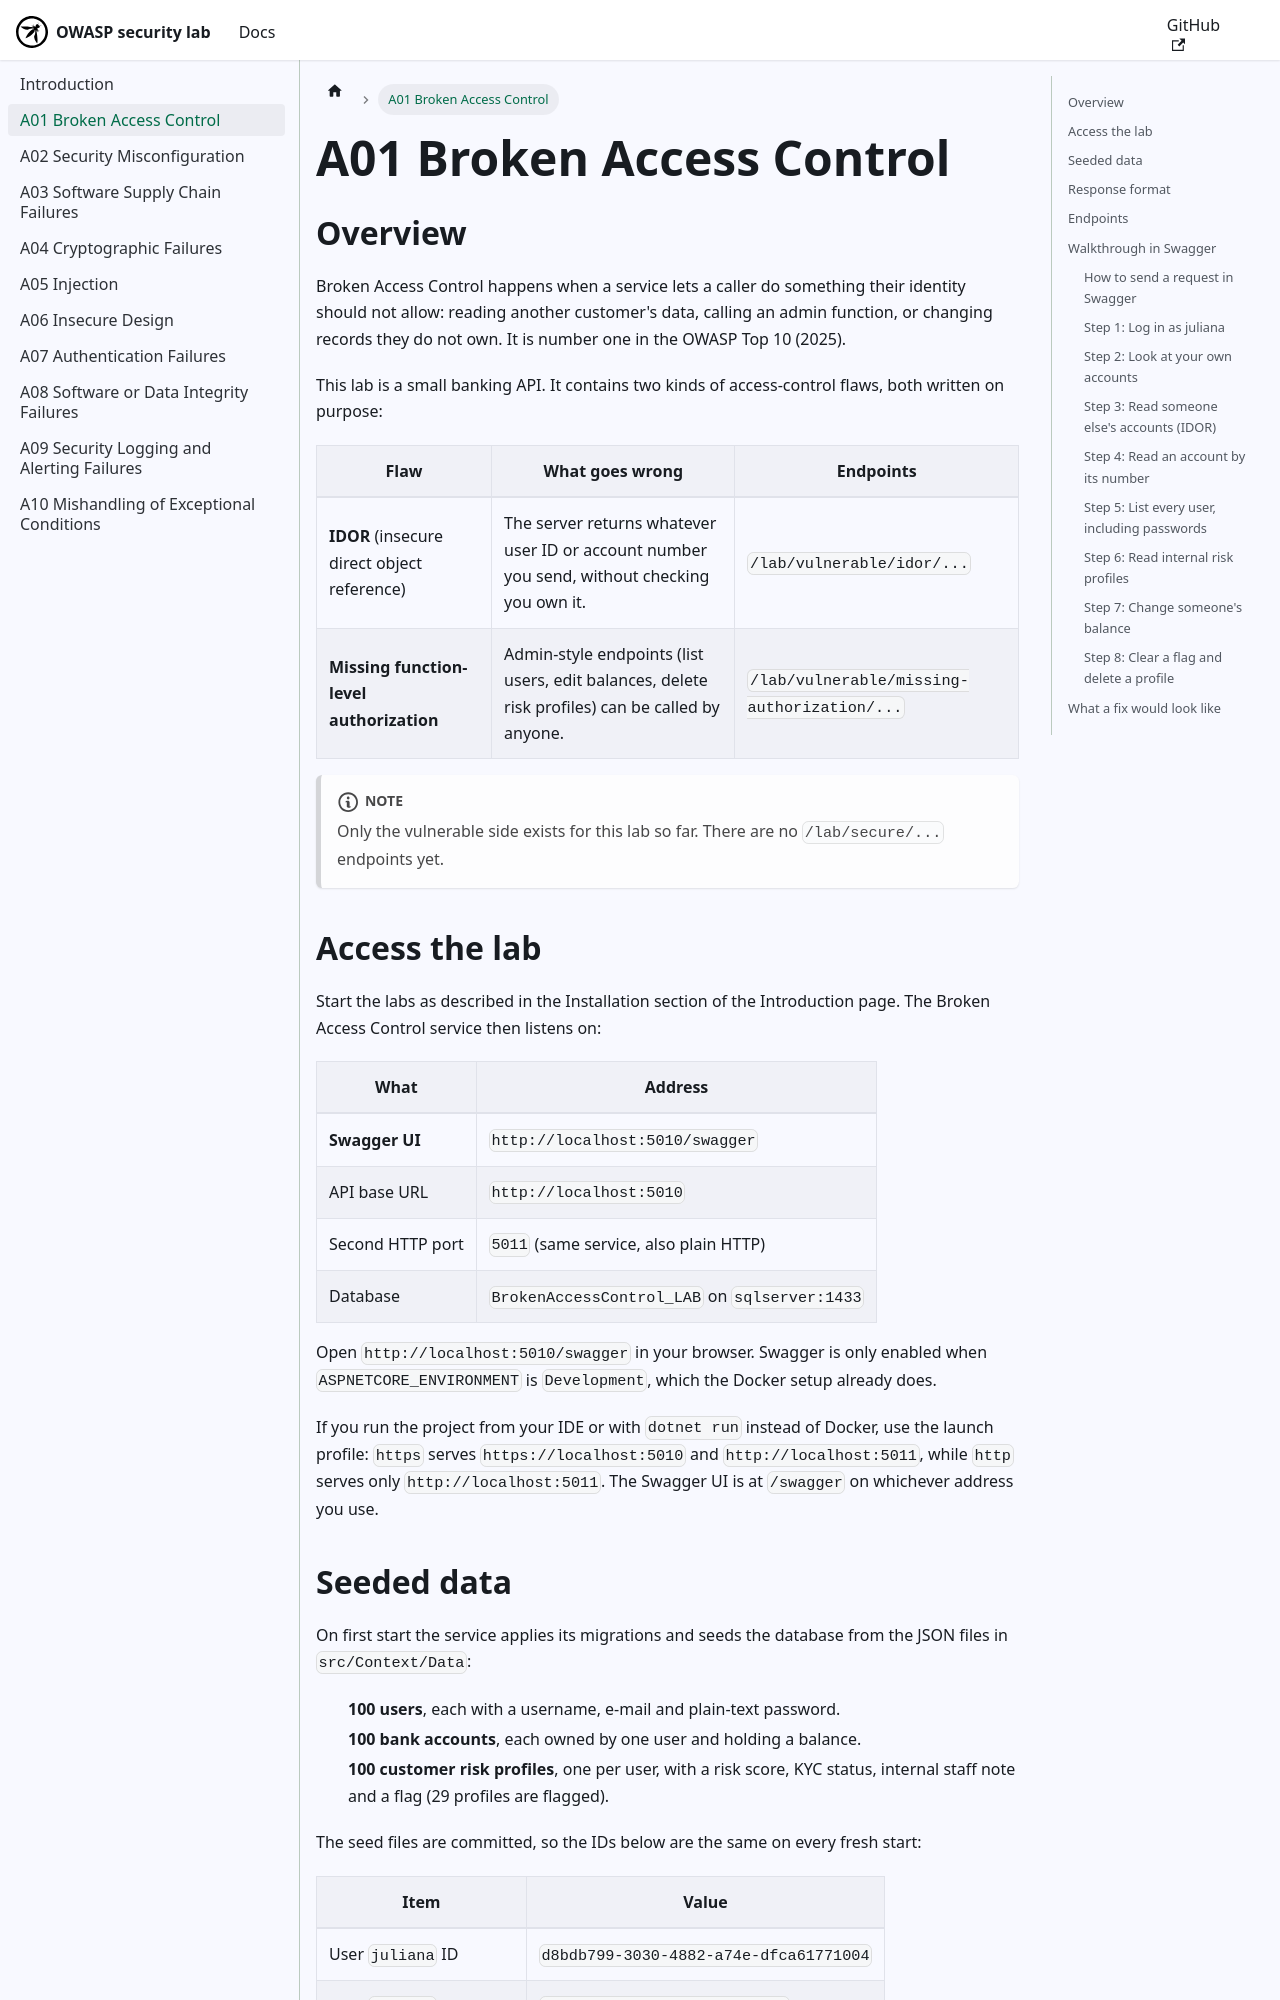

repository: yagizerdem/OWASP-lab · page: docs/A01 Broken Access Control.html · generator: docusaurus

---
title: A01 Broken Access Control
sidebar_position: 1
---

## Overview

Broken Access Control happens when a service lets a caller do something their identity should not allow: reading another customer's data, calling an admin function, or changing records they do not own. It is number one in the OWASP Top 10 (2025).

This lab is a small banking API. It contains two kinds of access-control flaws, both written on purpose:

| Flaw                                        | What goes wrong                                                                                  | Endpoints                                   |
| ------------------------------------------- | ------------------------------------------------------------------------------------------------ | ------------------------------------------- |
| **IDOR** (insecure direct object reference) | The server returns whatever user ID or account number you send, without checking you own it.     | `/lab/vulnerable/idor/...`                  |
| **Missing function-level authorization**    | Admin-style endpoints (list users, edit balances, delete risk profiles) can be called by anyone. | `/lab/vulnerable/missing-authorization/...` |

:::note

Only the vulnerable side exists for this lab so far. There are no `/lab/secure/...` endpoints yet.

:::

## Access the lab

Start the labs as described in the Installation section of the Introduction page. The Broken Access Control service then listens on:

| What             | Address                                       |
| ---------------- | --------------------------------------------- |
| **Swagger UI**   | `http://localhost:5010/swagger`               |
| API base URL     | `http://localhost:5010`                       |
| Second HTTP port | `5011` (same service, also plain HTTP)        |
| Database         | `BrokenAccessControl_LAB` on `sqlserver:1433` |

Open `http://localhost:5010/swagger` in your browser. Swagger is only enabled when `ASPNETCORE_ENVIRONMENT` is `Development`, which the Docker setup already does.

If you run the project from your IDE or with `dotnet run` instead of Docker, use the launch profile: `https` serves `https://localhost:5010` and `http://localhost:5011`, while `http` serves only `http://localhost:5011`. The Swagger UI is at `/swagger` on whichever address you use.
